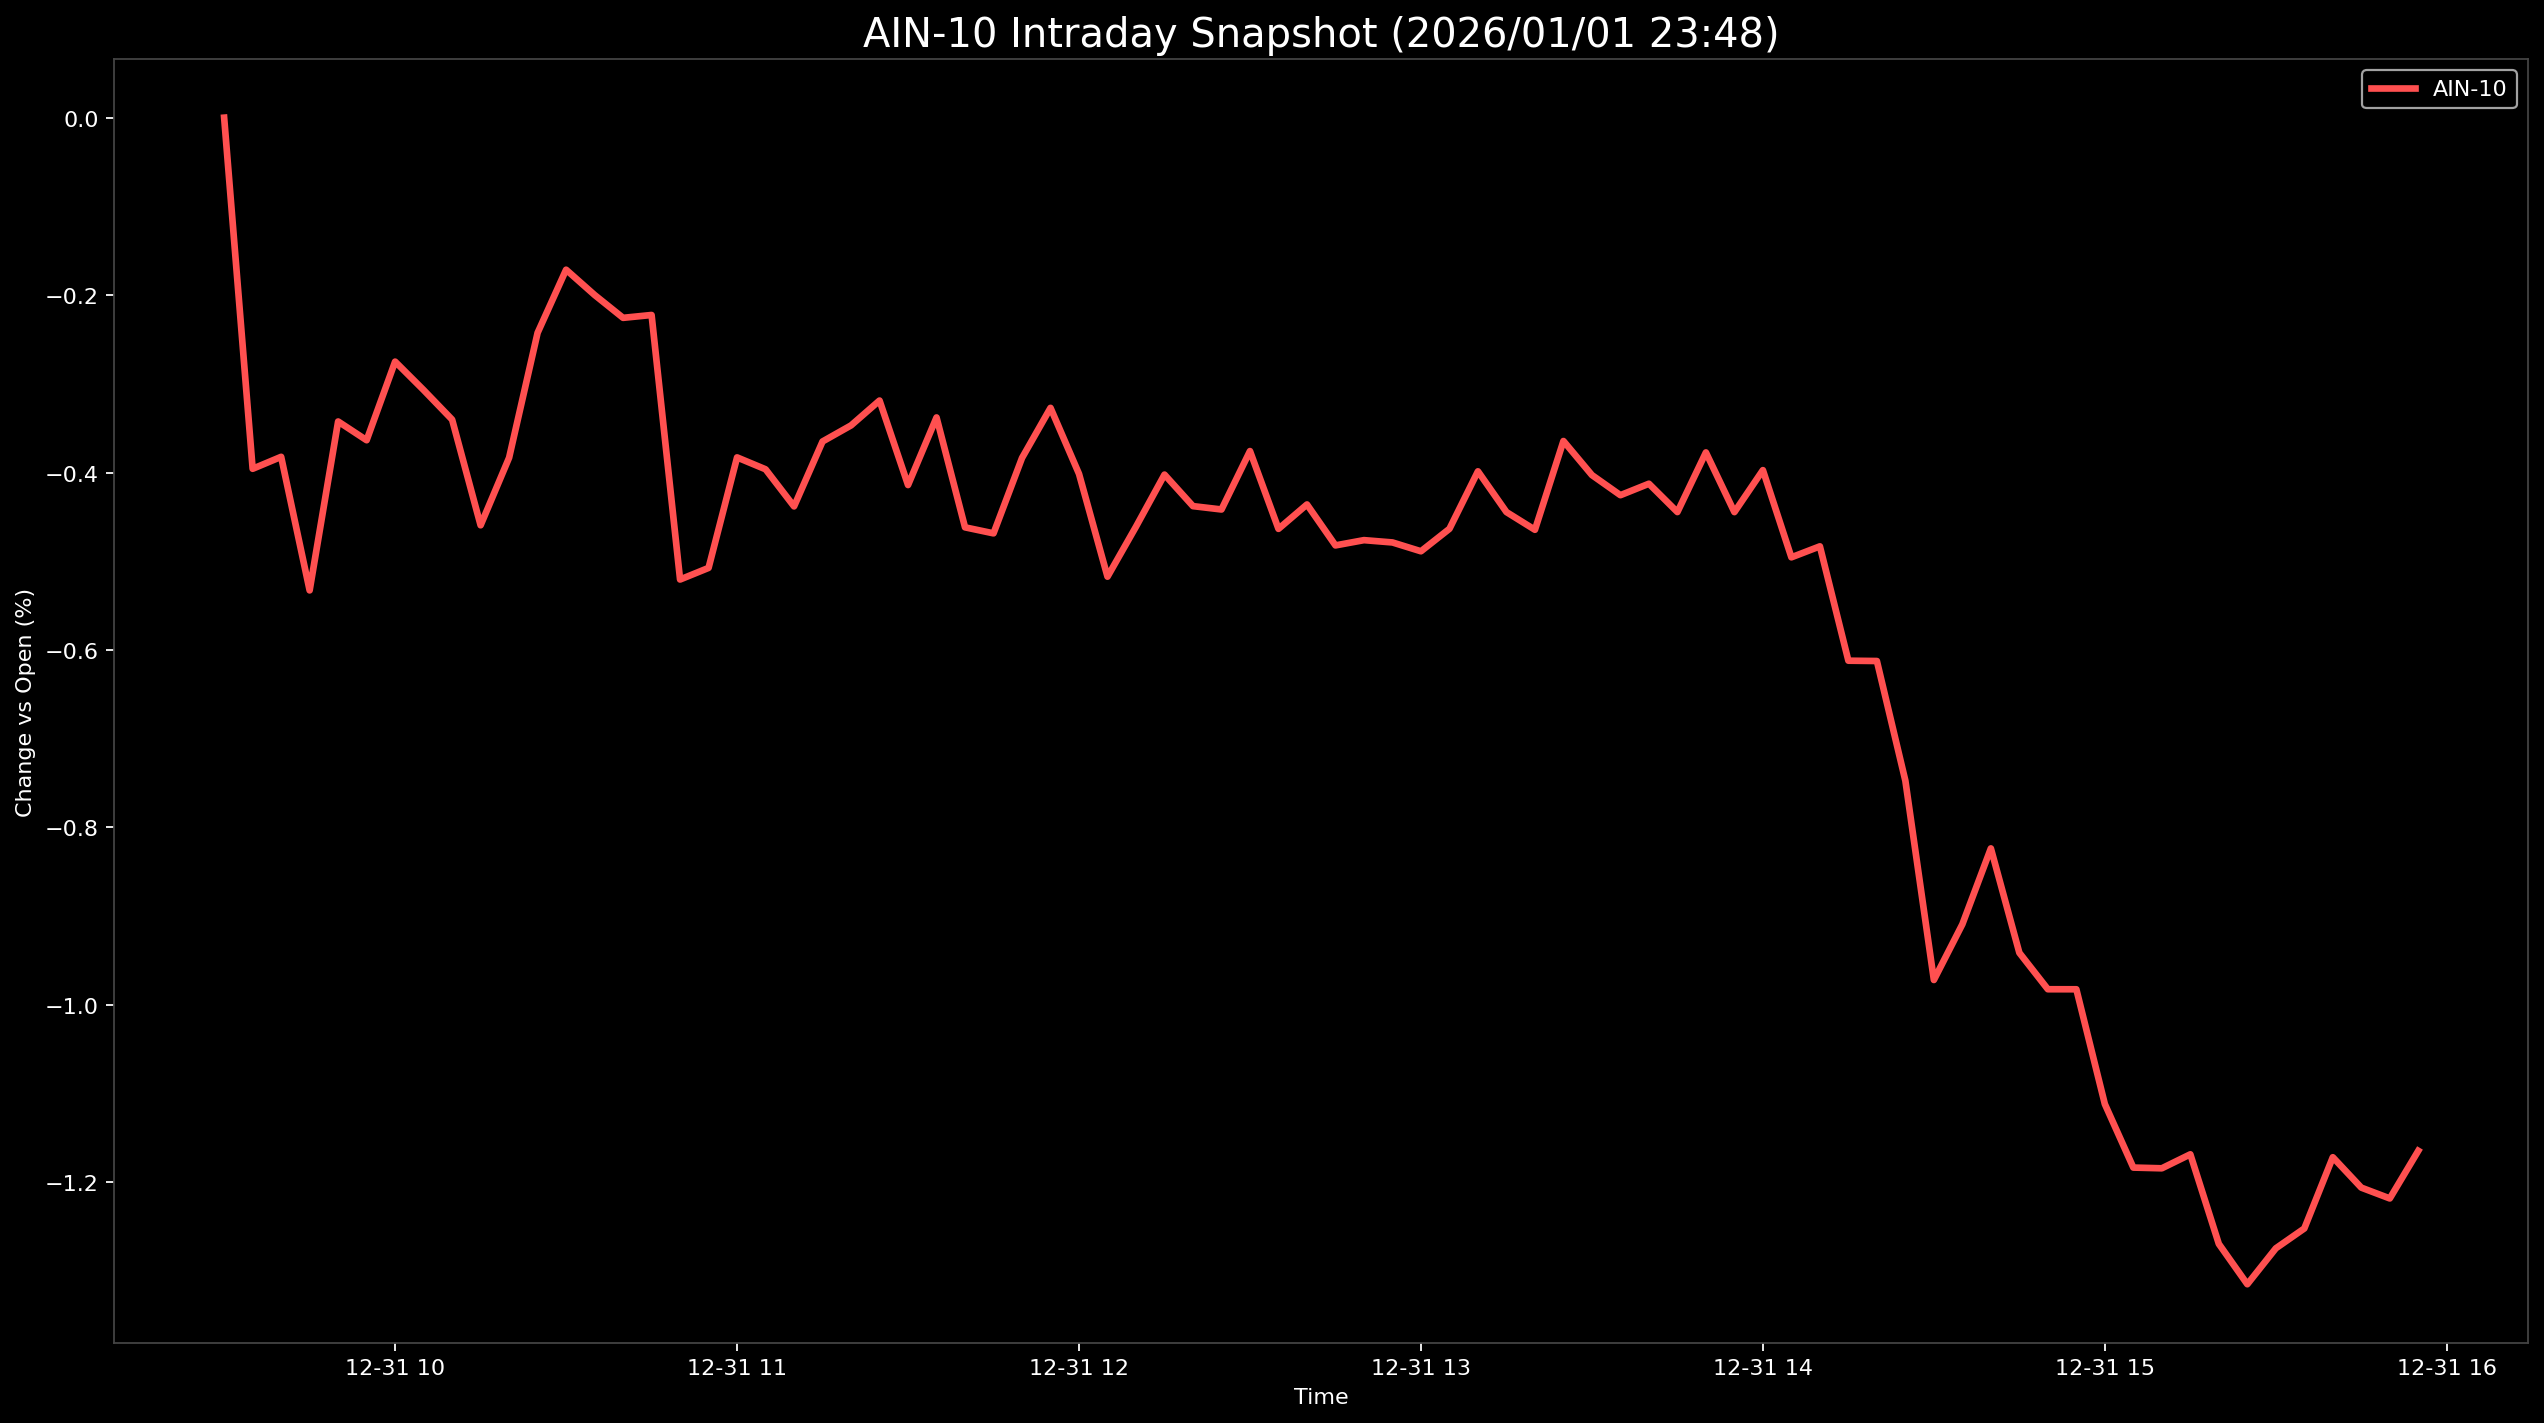

Source data for this figure (header and first rows):
Datetime, AIN-10
2025-12-31 09:30:00, 0.0
2025-12-31 09:35:00, -0.3958
2025-12-31 09:40:00, -0.3823
2025-12-31 09:45:00, -0.5328
2025-12-31 09:50:00, -0.3424
2025-12-31 09:55:00, -0.3636
2025-12-31 10:00:00, -0.275
2025-12-31 10:05:00, -0.307
2025-12-31 10:10:00, -0.3403
2025-12-31 10:15:00, -0.4594
2025-12-31 10:20:00, -0.3833
2025-12-31 10:25:00, -0.2425
2025-12-31 10:30:00, -0.1714
2025-12-31 10:35:00, -0.1998
2025-12-31 10:40:00, -0.2256
2025-12-31 10:45:00, -0.2224
2025-12-31 10:50:00, -0.5206
2025-12-31 10:55:00, -0.5075
2025-12-31 11:00:00, -0.3829
2025-12-31 11:05:00, -0.3963
2025-12-31 11:10:00, -0.4381
2025-12-31 11:15:00, -0.365
2025-12-31 11:20:00, -0.3469
2025-12-31 11:25:00, -0.3188
2025-12-31 11:30:00, -0.4141
2025-12-31 11:35:00, -0.3379
2025-12-31 11:40:00, -0.4617
2025-12-31 11:45:00, -0.4685
2025-12-31 11:50:00, -0.3835
2025-12-31 11:55:00, -0.3271
2025-12-31 12:00:00, -0.4015
2025-12-31 12:05:00, -0.5174
2025-12-31 12:10:00, -0.461
2025-12-31 12:15:00, -0.4023
2025-12-31 12:20:00, -0.4379
2025-12-31 12:25:00, -0.4416
2025-12-31 12:30:00, -0.3758
2025-12-31 12:35:00, -0.4635
2025-12-31 12:40:00, -0.436
2025-12-31 12:45:00, -0.4821
2025-12-31 12:50:00, -0.4762
2025-12-31 12:55:00, -0.4788
2025-12-31 13:00:00, -0.4887
2025-12-31 13:05:00, -0.4634
2025-12-31 13:10:00, -0.3986
2025-12-31 13:15:00, -0.4445
2025-12-31 13:20:00, -0.4645
2025-12-31 13:25:00, -0.3644
2025-12-31 13:30:00, -0.4028
2025-12-31 13:35:00, -0.4255
2025-12-31 13:40:00, -0.4126
2025-12-31 13:45:00, -0.4445
2025-12-31 13:50:00, -0.3773
2025-12-31 13:55:00, -0.4446
2025-12-31 14:00:00, -0.3973
2025-12-31 14:05:00, -0.4955
2025-12-31 14:10:00, -0.4832
2025-12-31 14:15:00, -0.6121
2025-12-31 14:20:00, -0.6124
2025-12-31 14:25:00, -0.7474
... 18 more rows
